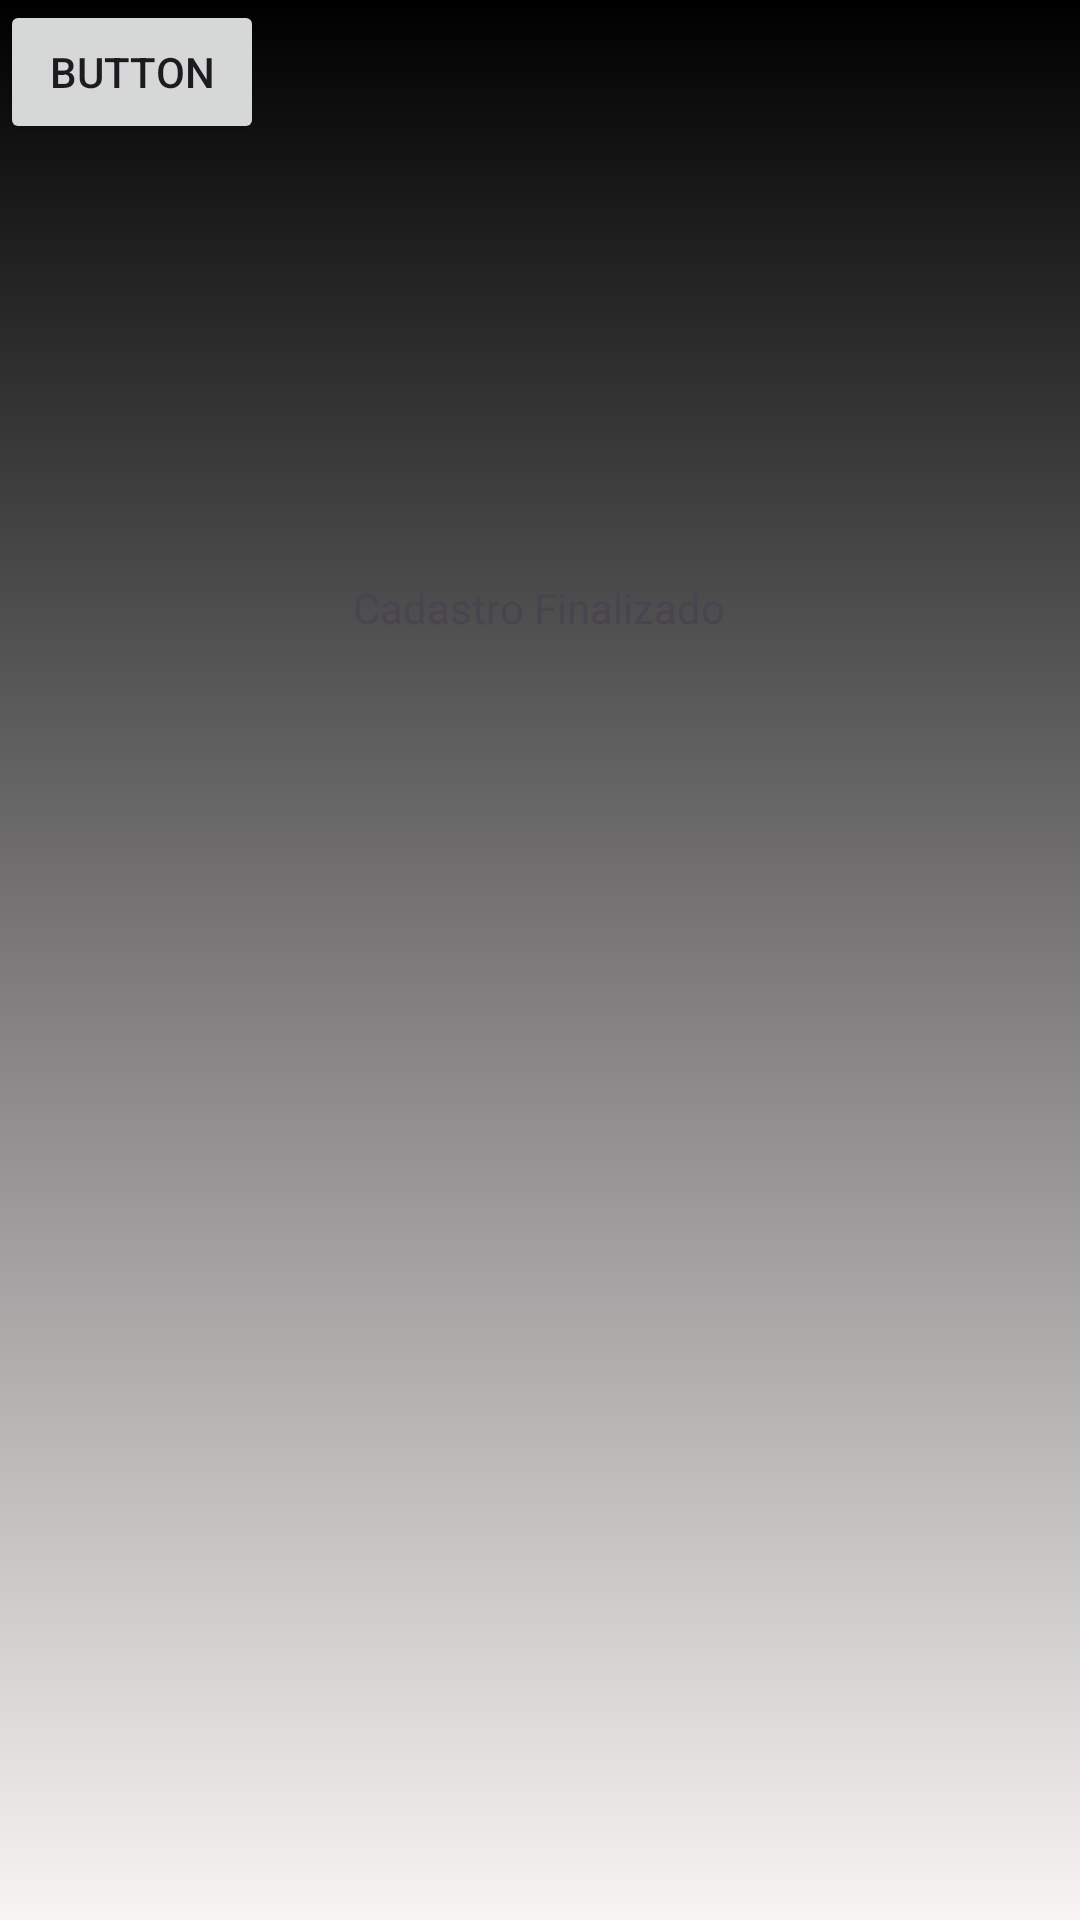

Reconstruct the res/layout file that produces this screen, plus the resources it refers to.
<!-- AndroidManifest.xml: application theme Theme.AprendeAi -->
<!-- res/layout/fragment_main.xml -->
<?xml version="1.0" encoding="utf-8"?>
<androidx.constraintlayout.widget.ConstraintLayout xmlns:android="http://schemas.android.com/apk/res/android"
    xmlns:app="http://schemas.android.com/apk/res-auto"
    xmlns:tools="http://schemas.android.com/tools"
    android:id="@+id/main"
    android:layout_width="match_parent"
    android:layout_height="match_parent"
    android:background="@drawable/background_gradient"
    tools:context=".ui.main.MainFragment">

    <TextView
        android:id="@+id/message"
        android:layout_width="wrap_content"
        android:layout_height="wrap_content"
        android:text="Cadastro Finalizado"
        app:layout_constraintBottom_toBottomOf="parent"
        app:layout_constraintEnd_toEndOf="parent"
        app:layout_constraintHorizontal_bias="0.498"
        app:layout_constraintStart_toStartOf="parent"
        app:layout_constraintTop_toTopOf="parent"
        app:layout_constraintVertical_bias="0.311" />

    <Button
        android:id="@+id/button"
        android:layout_width="wrap_content"
        android:layout_height="wrap_content"
        android:text="Button"
        tools:layout_editor_absoluteX="160dp"
        tools:layout_editor_absoluteY="571dp" />

</androidx.constraintlayout.widget.ConstraintLayout>
<!-- resources referenced by this layout -->
<resources>
  <!-- drawable background_gradient (drawable) -->
  <?xml version="1.0" encoding="utf-8"?>
  <layer-list xmlns:android="http://schemas.android.com/apk/res/android">
      <item>
          <shape>
              <gradient
                  android:startColor="#000000"
                  android:endColor="#F8F4F4"
                  android:angle="10"
                  android:type="linear"
                  />
          </shape>
      </item>
  </layer-list>
  <style name="Theme.AprendeAi" parent="Base.Theme.AprendeAi" />
  <style name="Base.Theme.AprendeAi" parent="Theme.Material3.DayNight.NoActionBar">
          
          
      </style>
</resources>
